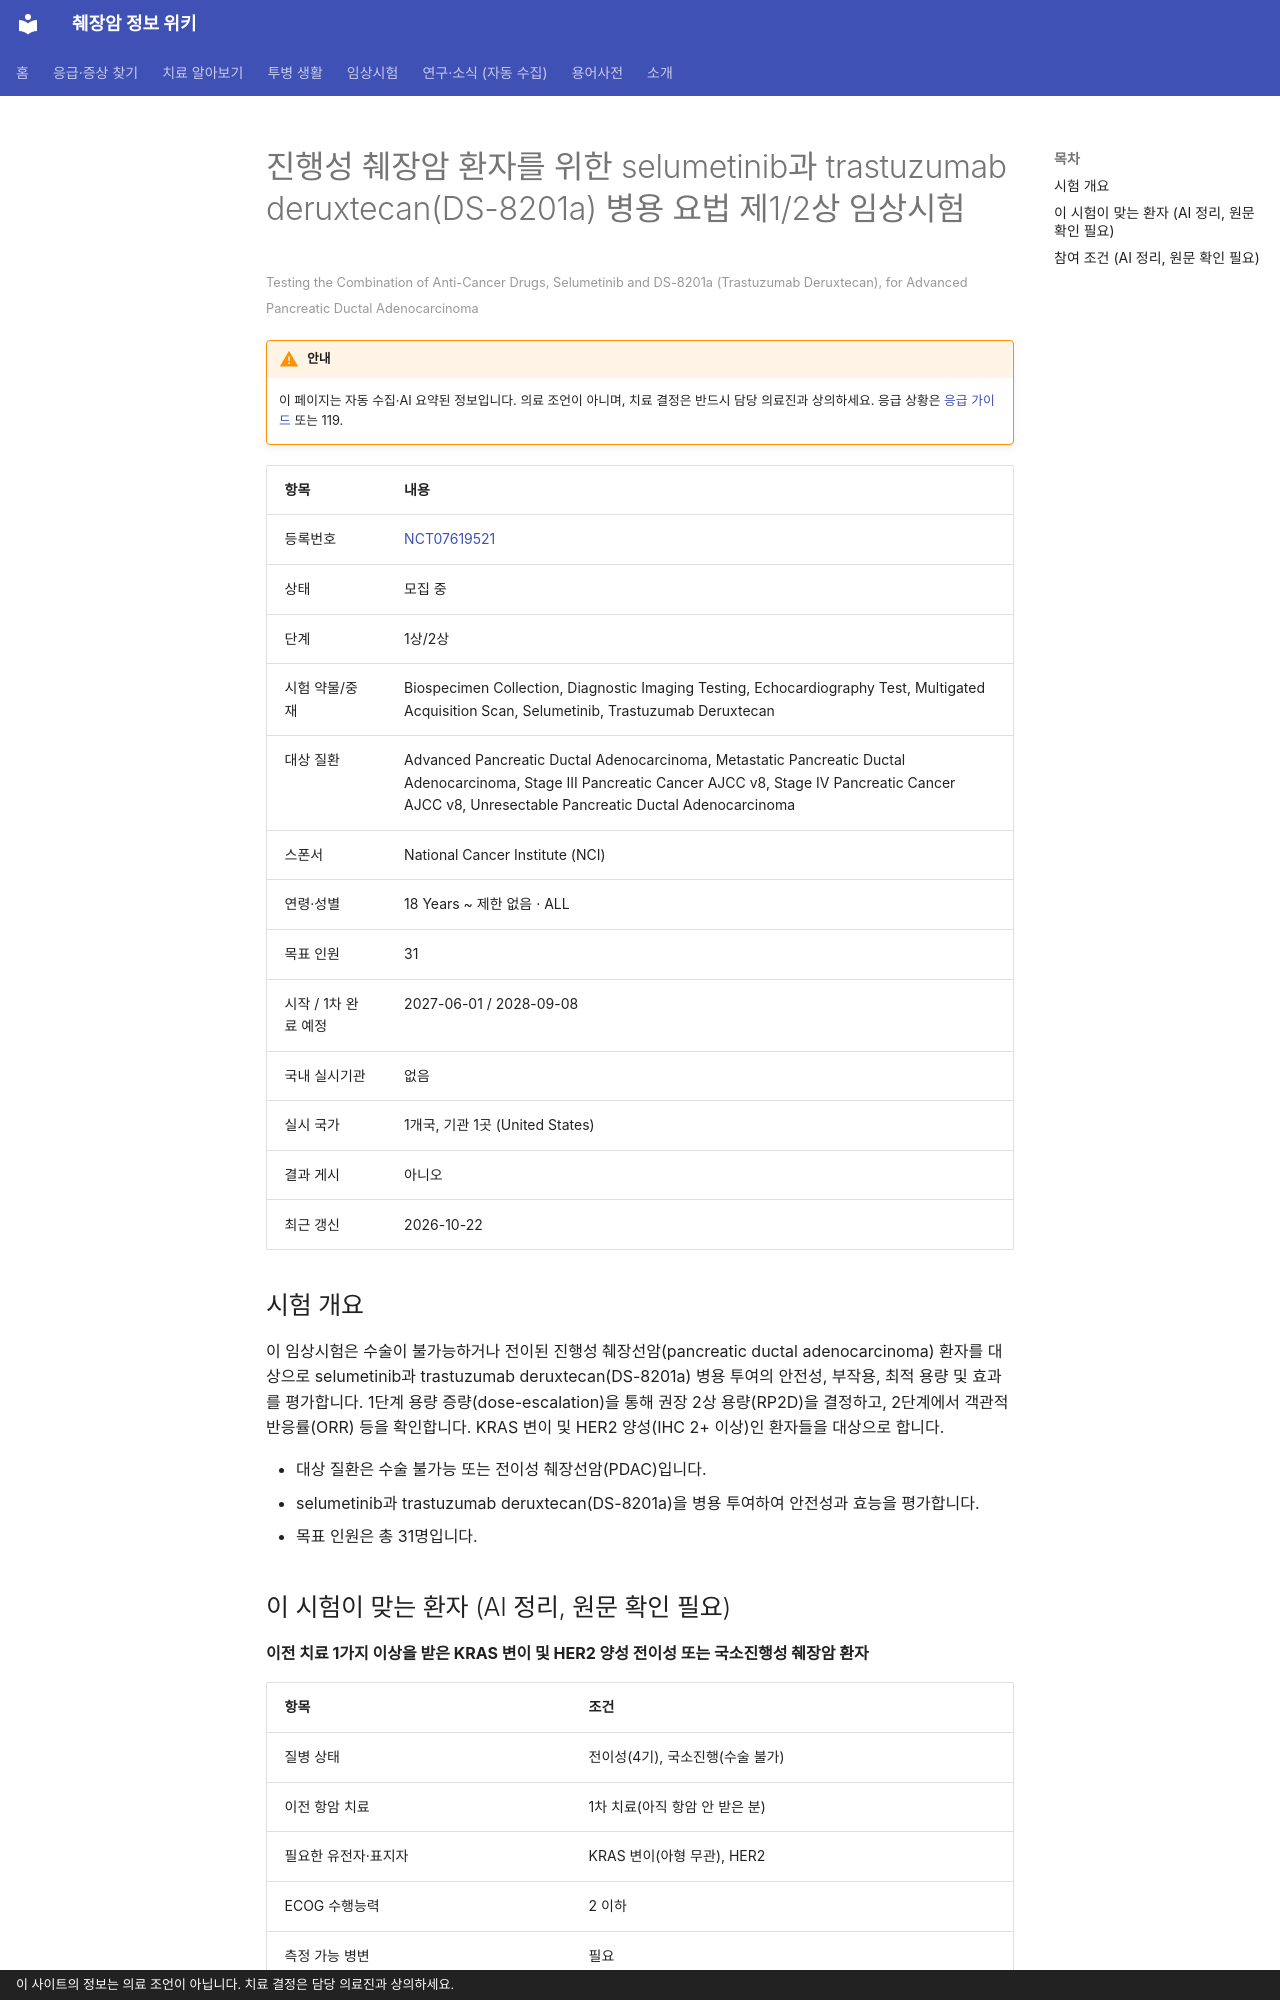

repository: hizorro88-rgb/papersearcher · page: _generated/trials/NCT07619521/index.html · generator: mkdocs · copyright: 이 사이트의 정보는 의료 조언이 아닙니다. 치료 결정은 담당 의료진과 상의하세요.

---
title: "NCT07619521 진행성 췌장암 환자를 위한 selumetinib과 trastuzumab deruxtecan(DS-8201a…"
description: "1상/2상 · 모집 중"
comments: true
search:
  boost: 0.4
---

# 진행성 췌장암 환자를 위한 selumetinib과 trastuzumab deruxtecan(DS-8201a) 병용 요법 제1/2상 임상시험

<small>Testing the Combination of Anti-Cancer Drugs, Selumetinib and DS-8201a (Trastuzumab Deruxtecan), for Advanced Pancreatic Ductal Adenocarcinoma</small>

!!! warning "안내"
    이 페이지는 자동 수집·AI 요약된 정보입니다. 의료 조언이 아니며, 치료 결정은 반드시 담당 의료진과 상의하세요. 응급 상황은 [응급 가이드](../../guides/emergency/index.md) 또는 119.

| 항목 | 내용 |
|---|---|
| 등록번호 | [NCT07619521](https://clinicaltrials.gov/study/NCT07619521) |
| 상태 | 모집 중 |
| 단계 | 1상/2상 |
| 시험 약물/중재 | Biospecimen Collection, Diagnostic Imaging Testing, Echocardiography Test, Multigated Acquisition Scan, Selumetinib, Trastuzumab Deruxtecan |
| 대상 질환 | Advanced Pancreatic Ductal Adenocarcinoma, Metastatic Pancreatic Ductal Adenocarcinoma, Stage III Pancreatic Cancer AJCC v8, Stage IV Pancreatic Cancer AJCC v8, Unresectable Pancreatic Ductal Adenocarcinoma |
| 스폰서 | National Cancer Institute (NCI) |
| 연령·성별 | 18 Years ~ 제한 없음 · ALL |
| 목표 인원 | 31 |
| 시작 / 1차 완료 예정 | 2027-06-01 / 2028-09-08 |
| 국내 실시기관 | 없음 |
| 실시 국가 | 1개국, 기관 1곳 (United States) |
| 결과 게시 | 아니오 |
| 최근 갱신 | 2026-10-22 |

## 시험 개요

이 임상시험은 수술이 불가능하거나 전이된 진행성 췌장선암(pancreatic ductal adenocarcinoma) 환자를 대상으로 selumetinib과 trastuzumab deruxtecan(DS-8201a) 병용 투여의 안전성, 부작용, 최적 용량 및 효과를 평가합니다. 1단계 용량 증량(dose-escalation)을 통해 권장 2상 용량(RP2D)을 결정하고, 2단계에서 객관적 반응률(ORR) 등을 확인합니다. KRAS 변이 및 HER2 양성(IHC 2+ 이상)인 환자들을 대상으로 합니다.

- 대상 질환은 수술 불가능 또는 전이성 췌장선암(PDAC)입니다.
- selumetinib과 trastuzumab deruxtecan(DS-8201a)을 병용 투여하여 안전성과 효능을 평가합니다.
- 목표 인원은 총 31명입니다.

## 이 시험이 맞는 환자 (AI 정리, 원문 확인 필요)

**이전 치료 1가지 이상을 받은 KRAS 변이 및 HER2 양성 전이성 또는 국소진행성 췌장암 환자**

| 항목 | 조건 |
|---|---|
| 질병 상태 | 전이성(4기), 국소진행(수술 불가) |
| 이전 항암 치료 | 1차 치료(아직 항암 안 받은 분) |
| 필요한 유전자·표지자 | KRAS 변이(아형 무관), HER2 |
| ECOG 수행능력 | 2 이하 |
| 측정 가능 병변 | 필요 |

내 상황에 맞는지 한 번에 보려면 [맞춤 임상시험 찾기](../../guides/trials/finder.md).
